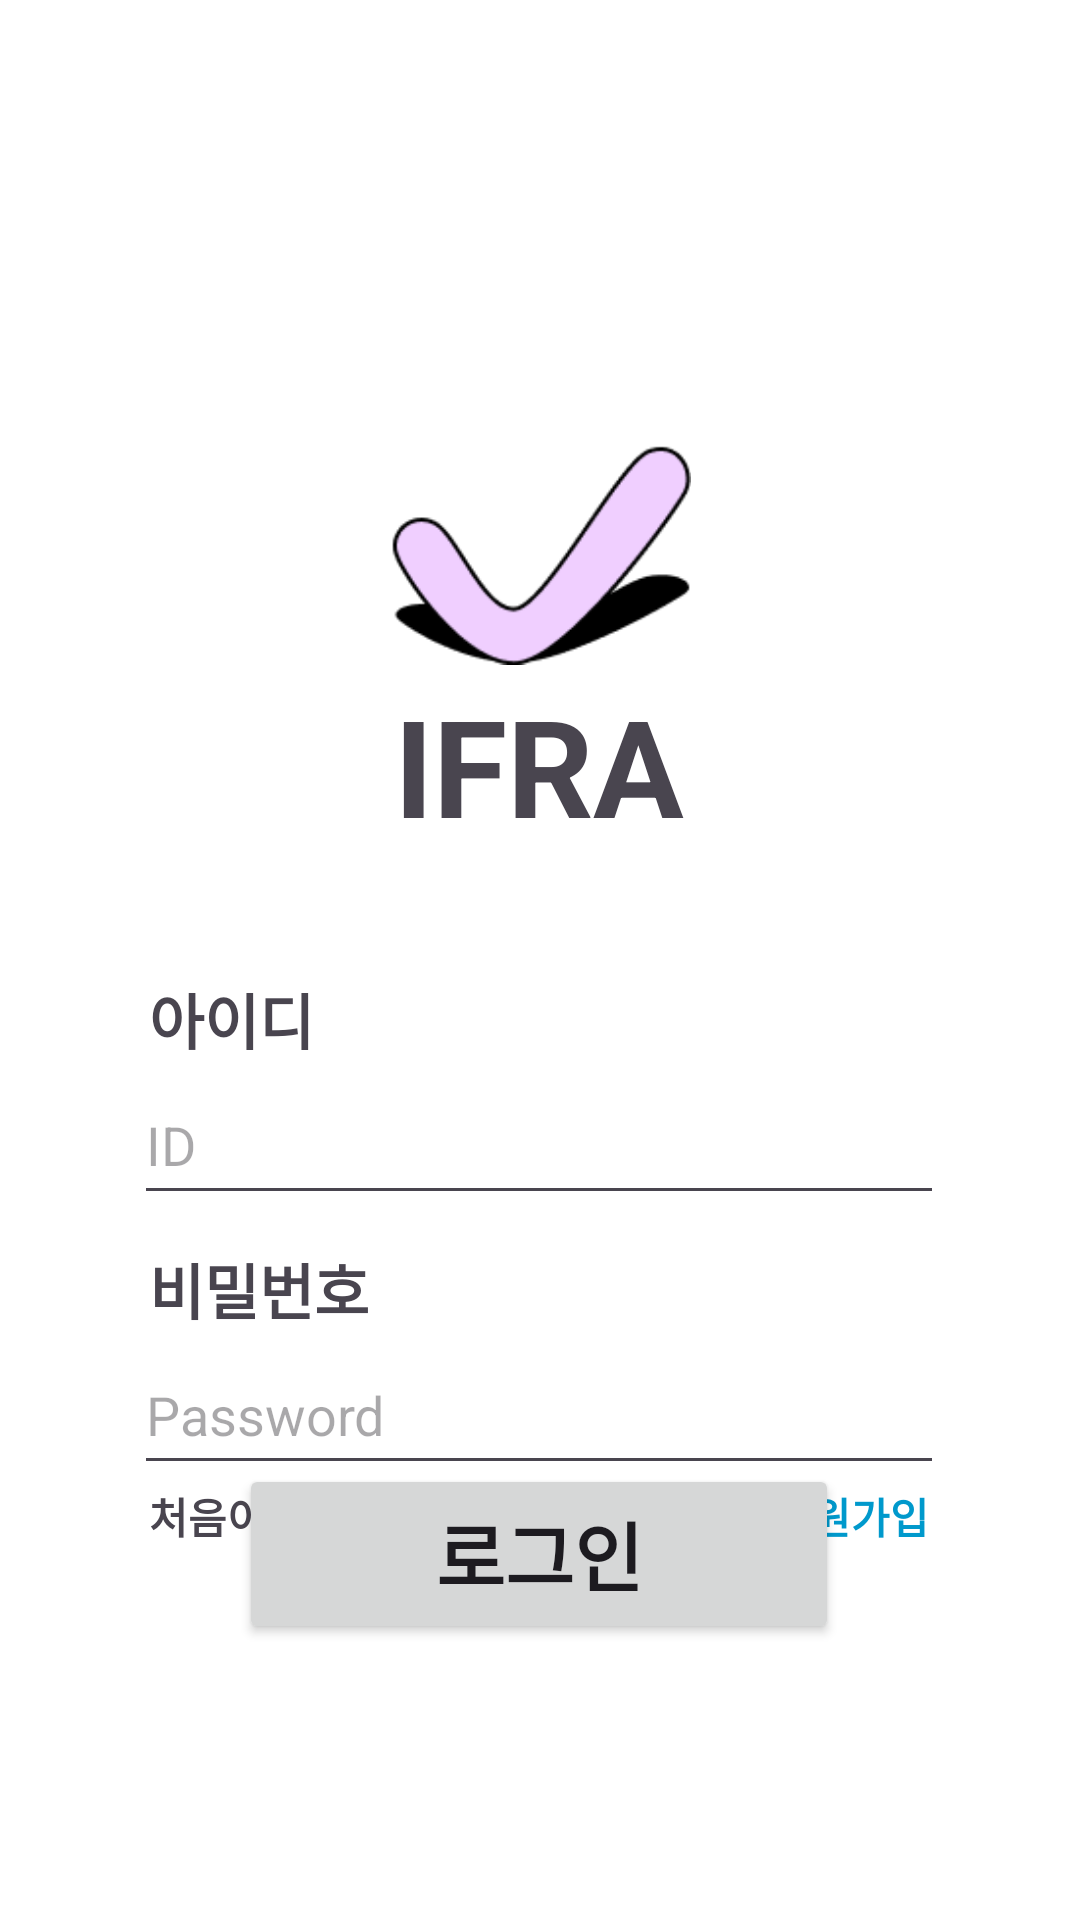

Produce the Android XML layout that renders to this screen, including the resource entries it uses.
<!-- AndroidManifest.xml: application theme Theme.IFRA -->
<!-- res/layout/activity_2_login.xml -->
<?xml version="1.0" encoding="utf-8"?>
<androidx.constraintlayout.widget.ConstraintLayout xmlns:android="http://schemas.android.com/apk/res/android"
    xmlns:app="http://schemas.android.com/apk/res-auto"
    xmlns:tools="http://schemas.android.com/tools"
    android:layout_width="match_parent"
    android:layout_height="match_parent"
    android:background="#FFFFFF"
    tools:context=".MainActivity2">

    <ImageView
        android:layout_width="100dp"
        android:layout_height="80dp"
        android:src="@drawable/check"
        app:layout_constraintBottom_toTopOf="@+id/textView"
        app:layout_constraintEnd_toEndOf="parent"
        app:layout_constraintHorizontal_bias="0.501"
        app:layout_constraintStart_toStartOf="parent" />

    <TextView
        android:id="@+id/textView"
        android:layout_width="300dp"
        android:layout_height="80dp"
        android:layout_marginTop="225dp"
        android:text="IFRA"
        android:textAlignment="center"
        android:textSize="45dp"
        android:textStyle="bold"
        app:layout_constraintEnd_toEndOf="parent"
        app:layout_constraintHorizontal_bias="0.495"
        app:layout_constraintStart_toStartOf="parent"
        app:layout_constraintTop_toTopOf="parent" />

    <LinearLayout
        android:id="@+id/linearLayout2"
        android:layout_width="270dp"
        android:layout_height="215dp"
        android:orientation="vertical"
        app:layout_constraintEnd_toEndOf="parent"
        app:layout_constraintHorizontal_bias="0.496"
        app:layout_constraintStart_toStartOf="parent"
        app:layout_constraintTop_toBottomOf="@+id/textView">

        <LinearLayout
            android:layout_width="match_parent"
            android:layout_height="20dp"
            android:orientation="horizontal"></LinearLayout>

        <TextView
            android:id="@+id/textView2"
            android:layout_width="match_parent"
            android:layout_height="30dp"
            android:paddingLeft="5dp"
            android:text="아이디"
            android:textSize="20dp"
            android:textStyle="bold" />

        <EditText
            android:id="@+id/InputID"
            android:layout_width="match_parent"
            android:layout_height="50dp"
            android:ems="10"
            android:hint="ID"
            android:inputType="text" />

        <LinearLayout
            android:layout_width="match_parent"
            android:layout_height="10dp"
            android:orientation="horizontal"></LinearLayout>

        <TextView
            android:id="@+id/textView3"
            android:layout_width="match_parent"
            android:layout_height="30dp"
            android:paddingLeft="5dp"
            android:text="비밀번호"
            android:textSize="20dp"
            android:textStyle="bold" />

        <EditText
            android:id="@+id/InputPassword"
            android:layout_width="match_parent"
            android:layout_height="50dp"
            android:ems="10"
            android:hint="Password"
            android:inputType="textPassword" />

        <LinearLayout
            android:id="@+id/linearLayout"
            android:layout_width="match_parent"
            android:layout_height="22dp"
            android:orientation="horizontal">

            <TextView
                android:id="@+id/textview4"
                android:layout_width="match_parent"
                android:layout_height="22dp"
                android:layout_weight="1"
                android:gravity="left"
                android:paddingLeft="5dp"
                android:text="처음이신가요?"
                android:textStyle="bold" />

            <TextView
                android:id="@+id/link3"
                android:layout_width="match_parent"
                android:layout_height="22dp"
                android:layout_weight="1"
                android:autoLink="web"
                android:gravity="right"
                android:paddingRight="5dp"
                android:text="회원가입"
                android:textColor="@android:color/holo_blue_dark"
                android:textStyle="bold" />

            
        </LinearLayout>
    </LinearLayout>

    <Button
        android:id="@+id/btn_login"
        android:layout_width="200dp"
        android:layout_height="60dp"
        android:layout_marginBottom="92dp"
        android:text="로그인"
        android:textSize="25dp"
        android:textStyle="bold"
        app:layout_constraintBottom_toBottomOf="parent"
        app:layout_constraintEnd_toEndOf="parent"
        app:layout_constraintHorizontal_bias="0.498"
        app:layout_constraintStart_toStartOf="parent" />

</androidx.constraintlayout.widget.ConstraintLayout>
<!-- resources referenced by this layout -->
<resources>
  <!-- drawable check: png bitmap (drawable, 2641 bytes) -->
  <style name="Theme.IFRA" parent="Base.Theme.IFRA" />
  <style name="Base.Theme.IFRA" parent="Theme.Material3.DayNight.NoActionBar">
          
          
      </style>
</resources>
